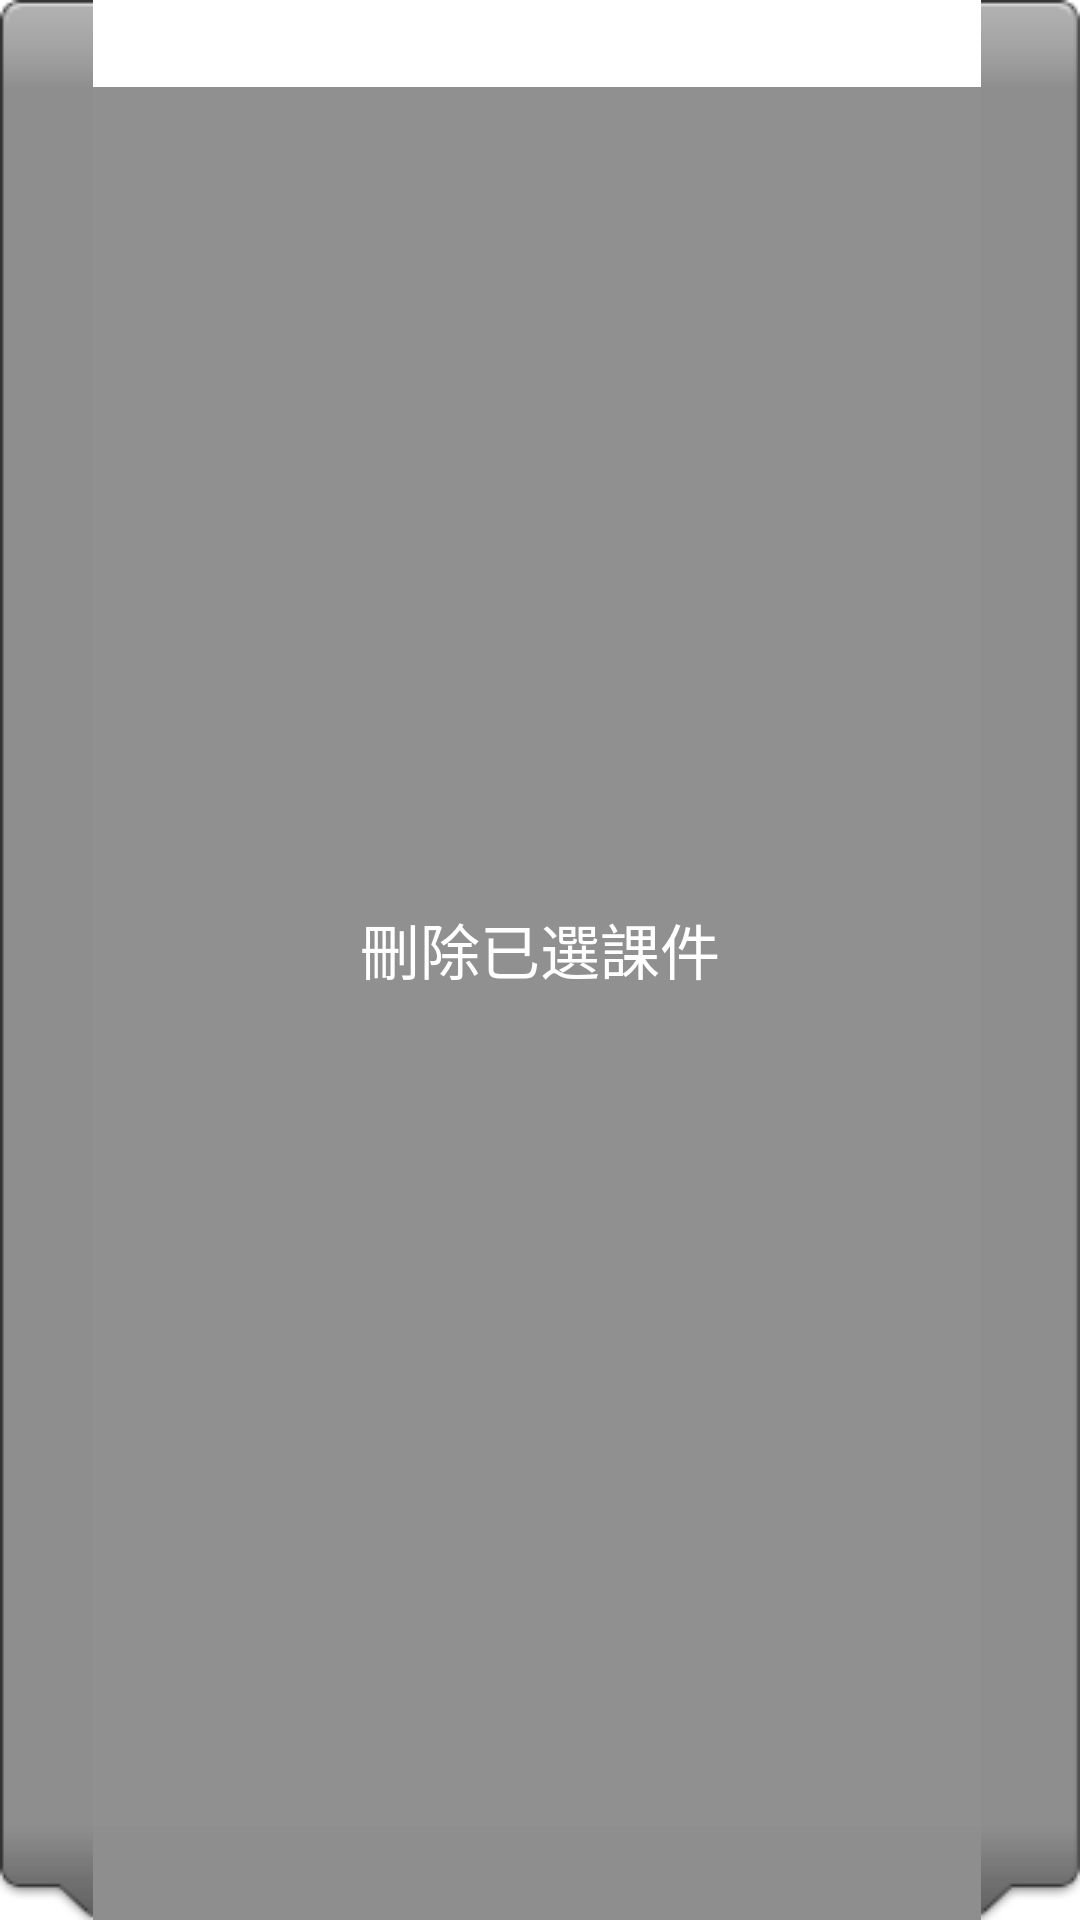

Here is an Android app screen rendered from its layout file. Give the layout XML and the strings, colors and styles it references.
<!-- AndroidManifest.xml: application theme AppTheme -->
<!-- res/layout/pup_delete.xml -->
<?xml version="1.0" encoding="utf-8"?>
<TextView xmlns:android="http://schemas.android.com/apk/res/android"
    android:id="@+id/deleteText"
    android:layout_width="wrap_content"
    android:layout_height="wrap_content"
    android:background="@drawable/pup_bg"
    android:gravity="center"
    android:paddingBottom="10dp"
    android:paddingLeft="5dp"
    android:paddingRight="5dp"
    android:paddingTop="3dp"
    android:text="@string/delete_text"
    android:textColor="#FFFFFF"
    android:textSize="20sp" />
<!-- resources referenced by this layout -->
<resources>
  <string name="delete_text">刪除已選課件</string>
  <style name="AppTheme" parent="android:Theme.Holo.Light">
          
          <item name="android:windowNoTitle">true</item>
          <item name="android:windowFullscreen">true</item>
      </style>
</resources>
